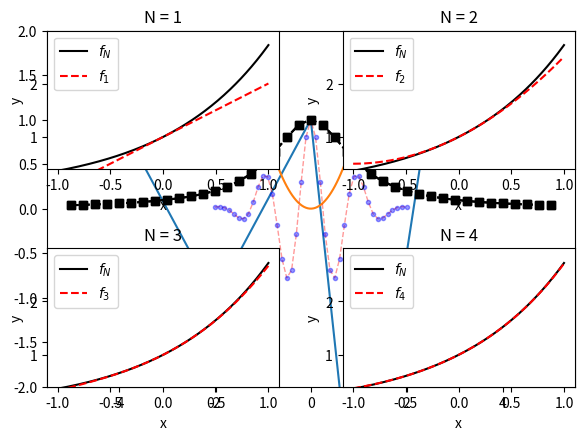
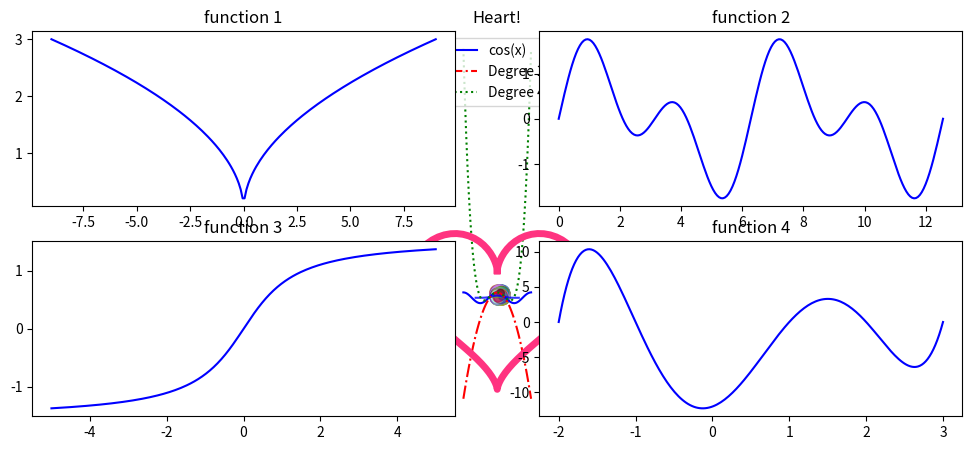
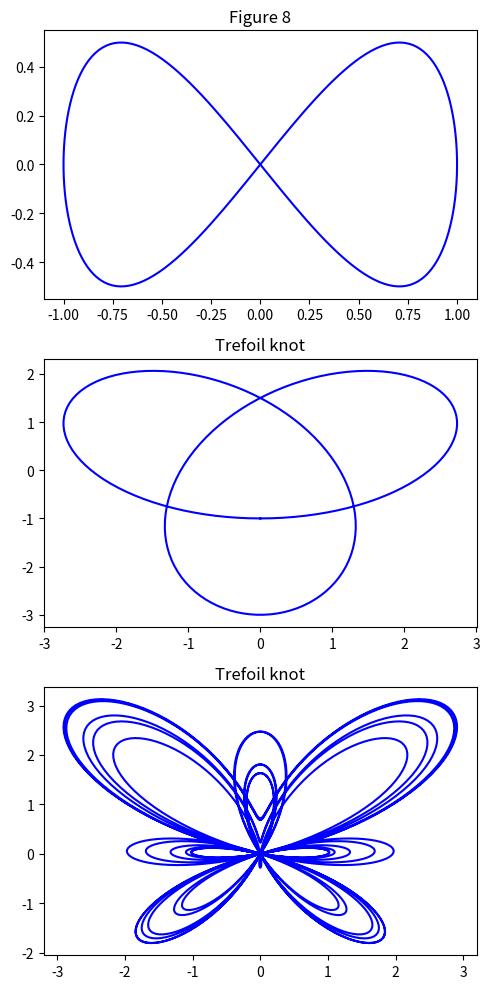

The matplotlib source for these figures, in order:
#!/usr/bin/env python
# coding: utf-8

# # Basic Plotting

# ## Procedure

# In[5]:


import numpy as np
import matplotlib.pyplot as plt
x = [-5, -2, 0, 1, 3]
y = [2, -1, 1, -4 ,3]
plt.plot(x, y)
plt.show()


# In[8]:


x = np.linspace(-2, 2, 100)
y = x ** 2
plt.plot(x, y)
plt.show()


# ![%E1%84%89%E1%85%B3%E1%84%8F%E1%85%B3%E1%84%85%E1%85%B5%E1%86%AB%E1%84%89%E1%85%A3%E1%86%BA%202022-12-27%20%E1%84%8B%E1%85%A9%E1%84%92%E1%85%AE%205.00.41.png](attachment:%E1%84%89%E1%85%B3%E1%84%8F%E1%85%B3%E1%84%85%E1%85%B5%E1%86%AB%E1%84%89%E1%85%A3%E1%86%BA%202022-12-27%20%E1%84%8B%E1%85%A9%E1%84%92%E1%85%AE%205.00.41.png)

# In[26]:


x = np.linspace(-2, 2, 41)
y = np.exp(-x ** 2) * np.cos(2 * np.pi * x)
plt.plot(x, y,
        alpha = 0.4, label = 'Decaying Cosine',
        color = 'red', linestyle = 'dashed',
        linewidth = 1, marker = 'o',
        markersize = 3, markerfacecolor = 'blue',
        markeredgecolor = 'blue'
        )

plt.ylim([-2, 2])
plt.legend()
#plt.savefig("14.pdf") --> pdf로 저장하는 법 


# ## 형식 문자열

# fmt = '[marker][line][color]'

# In[28]:


x = np.linspace(-5, 5, 41)
y = 1/ (1 + x ** 2)
plt.plot(x, y,
        color = 'black',
        linestyle = 'dashed',
        marker = 's'
        )
plt.show()


# In[30]:


plt.plot(x, y, 'ks--')
plt.show()


# ![%E1%84%89%E1%85%B3%E1%84%8F%E1%85%B3%E1%84%85%E1%85%B5%E1%86%AB%E1%84%89%E1%85%A3%E1%86%BA%202022-12-27%20%E1%84%8B%E1%85%A9%E1%84%92%E1%85%AE%205.15.54.png](attachment:%E1%84%89%E1%85%B3%E1%84%8F%E1%85%B3%E1%84%85%E1%85%B5%E1%86%AB%E1%84%89%E1%85%A3%E1%86%BA%202022-12-27%20%E1%84%8B%E1%85%A9%E1%84%92%E1%85%AE%205.15.54.png)

# In[53]:


def factorial(n):
    assert(n > 0)
    return np.prod(np.arange(1, n + 1))

x = np.linspace(-1, 1, 200)
y = np.exp(x)

fN_minus_1 = 1
for N in range(1, 5):
    fN = fN_minus_1 + x ** N / factorial(N)
    
    plt.subplot(2, 2, N)
    plt.plot(x, y, 'k-', label = "$f_{N}$")
    plt.plot(x, fN, 'r--', label = f"$f_{N}$")
    plt.title(f"N = {N}")
    plt.legend() 

    plt.xlim([f(x) * 1.1 for f in (np.min, np.max)])
    plt.ylim([f(y) * 1.1 for f in (np.min, np.max)])
    
    plt.xlabel('x')
    plt.ylabel('y')
    
    fN_minus_1 = fN #1이 끝나고 다시 2가 되어야 하는데, 1에서 곱해준 값으로 취해버리면 안되니, 값을 초기화 시켜주기 위해, 다시 1로 만듬.
    
plt.tight_layout()
plt.show()


# In[60]:


N = 2000
points = np.random.rand(2, N)
sizes = np.random.randint(20, 120, (N,))

colors = np.random.rand(N, 4)

plt.figure(figsize = (12, 5))
plt.scatter(*points, c = colors, s = sizes)
plt.axis('off')
plt.show()


# In[66]:


samples = np.random.randn(10000)
plt.hist(samples,
        bins = 20, density = True,
        alpha = 0.5, color = (0.3,0.8,0.1))
plt.title('Random Samples = Normal Distribution')
plt.ylabel('PDF')

x = np.linspace(-4, 4, 100)
y = 1 / (2 * np.pi) ** 0.5 * np.exp(-0.5 * x ** 2)
plt.plot(x, y, 'b-', alpha = 0.8)

plt.show()


# In[87]:


x = np.linspace(-1, 1, 50) * np.pi * 2
y  = np.cos(x)
plt.plot(x, y, 'b', label = 'cos(x)')

y2 = 1 - x ** 2 / 2
plt.plot(x, y2, 'r-.', label = 'Degree 2')

y4 = 1- x**2 / 2 + x ** 4 / 24
plt.plot(x, y4, 'g:', label = 'Degree 4')

plt.legend(loc = 'upper center')
plt.grid(True, linestyle = ':')

plt.xlim([f(x) * 1 for f in (np.min, np.max)])
plt.ylim([f(y) * 3 for f in (np.min, np.max)])

plt.title('Taylor Polynomials of cos(x) at x = 0')
plt.xlabel('x')
plt.ylabel('y')

plt.show()


# In[88]:


np.linspace(-1, 1, 50) * np.pi * 2


# In[98]:


t = np.linspace(0, 2 * np.pi, 100)

x = 16 * np.sin(t) ** 3
y = 13 * np.cos(t) - 5 * np.cos (2 * t) - 2 * np.cos(3 * t) - np.cos(4 * t)

plt.plot(x, y, c = (1, 0.2, 0.5), lw = 5)

plt.title('Heart!')
plt.axis('equal')
plt.axis('off')

plt.show()


# In[124]:


plt.subplot(2, 2, 1)
x = np.linspace(-9, 9, 200)
y = np.sqrt(np.abs(x))
plt.plot(x, y , 'b')
plt.title("function 1")

plt.subplot(2, 2, 2)
x = np.linspace(0, 4 * np.pi, 200)
y = np.sin(x) + np.sin(2 * x)
plt. plot(x, y, 'b')
plt.title("function 2")

plt.subplot(2, 2, 3)
x = np.linspace(-5, 5, 200)
y = np.arctan(x)
plt. plot(x, y, 'b')
plt.title("function 3")

plt.subplot(2, 2, 4)
x = np.linspace(-2, 3, 200)
y = np.array([x + a for a in [2, 1, -1, -2, -3]]).prod(0) 
#2, 1, -1...일때를 각각 행렬로 만들고 그걸 요소들을 곱하면, 
# 위의 식과 같은 결과를 내보내겠지.
plt. plot(x, y, 'b')
plt.title("function 4")


# In[126]:


np.array([x + a for a in [2, 1, -1, -2, -3]]).prod(0)


# In[134]:


plt.figure(figsize = (5, 10))

t = np.linspace(0, 2 * np.pi, 200)

plt.subplot(3, 1, 1)
plt.plot(np.sin(t), np.sin(t) * np.cos(t), 'b')
plt.title("Figure 8")

plt.subplot(3, 1, 2)
plt.plot(np.sin(t) + 2 * np.sin(2 * t), np.cos(t) -2 * np.cos(2 * t), 'b')
plt.title("Trefoil knot")

t = np.linspace(0, 12 * np.pi, 2000)
plt.subplot(3, 1, 3)
plt.plot(np.sin(t) * (np.exp(np.cos(t)) - 2 * np.cos(4 * t) - np.sin(t / 12) ** 5),
         np.cos(t) * (np.exp(np.cos(t)) - 2 * np.cos(4 * t) - np.sin(t / 12) ** 5),
                    'b')
plt.title("Trefoil knot")

plt.tight_layout()
plt.show()


# In[ ]:




